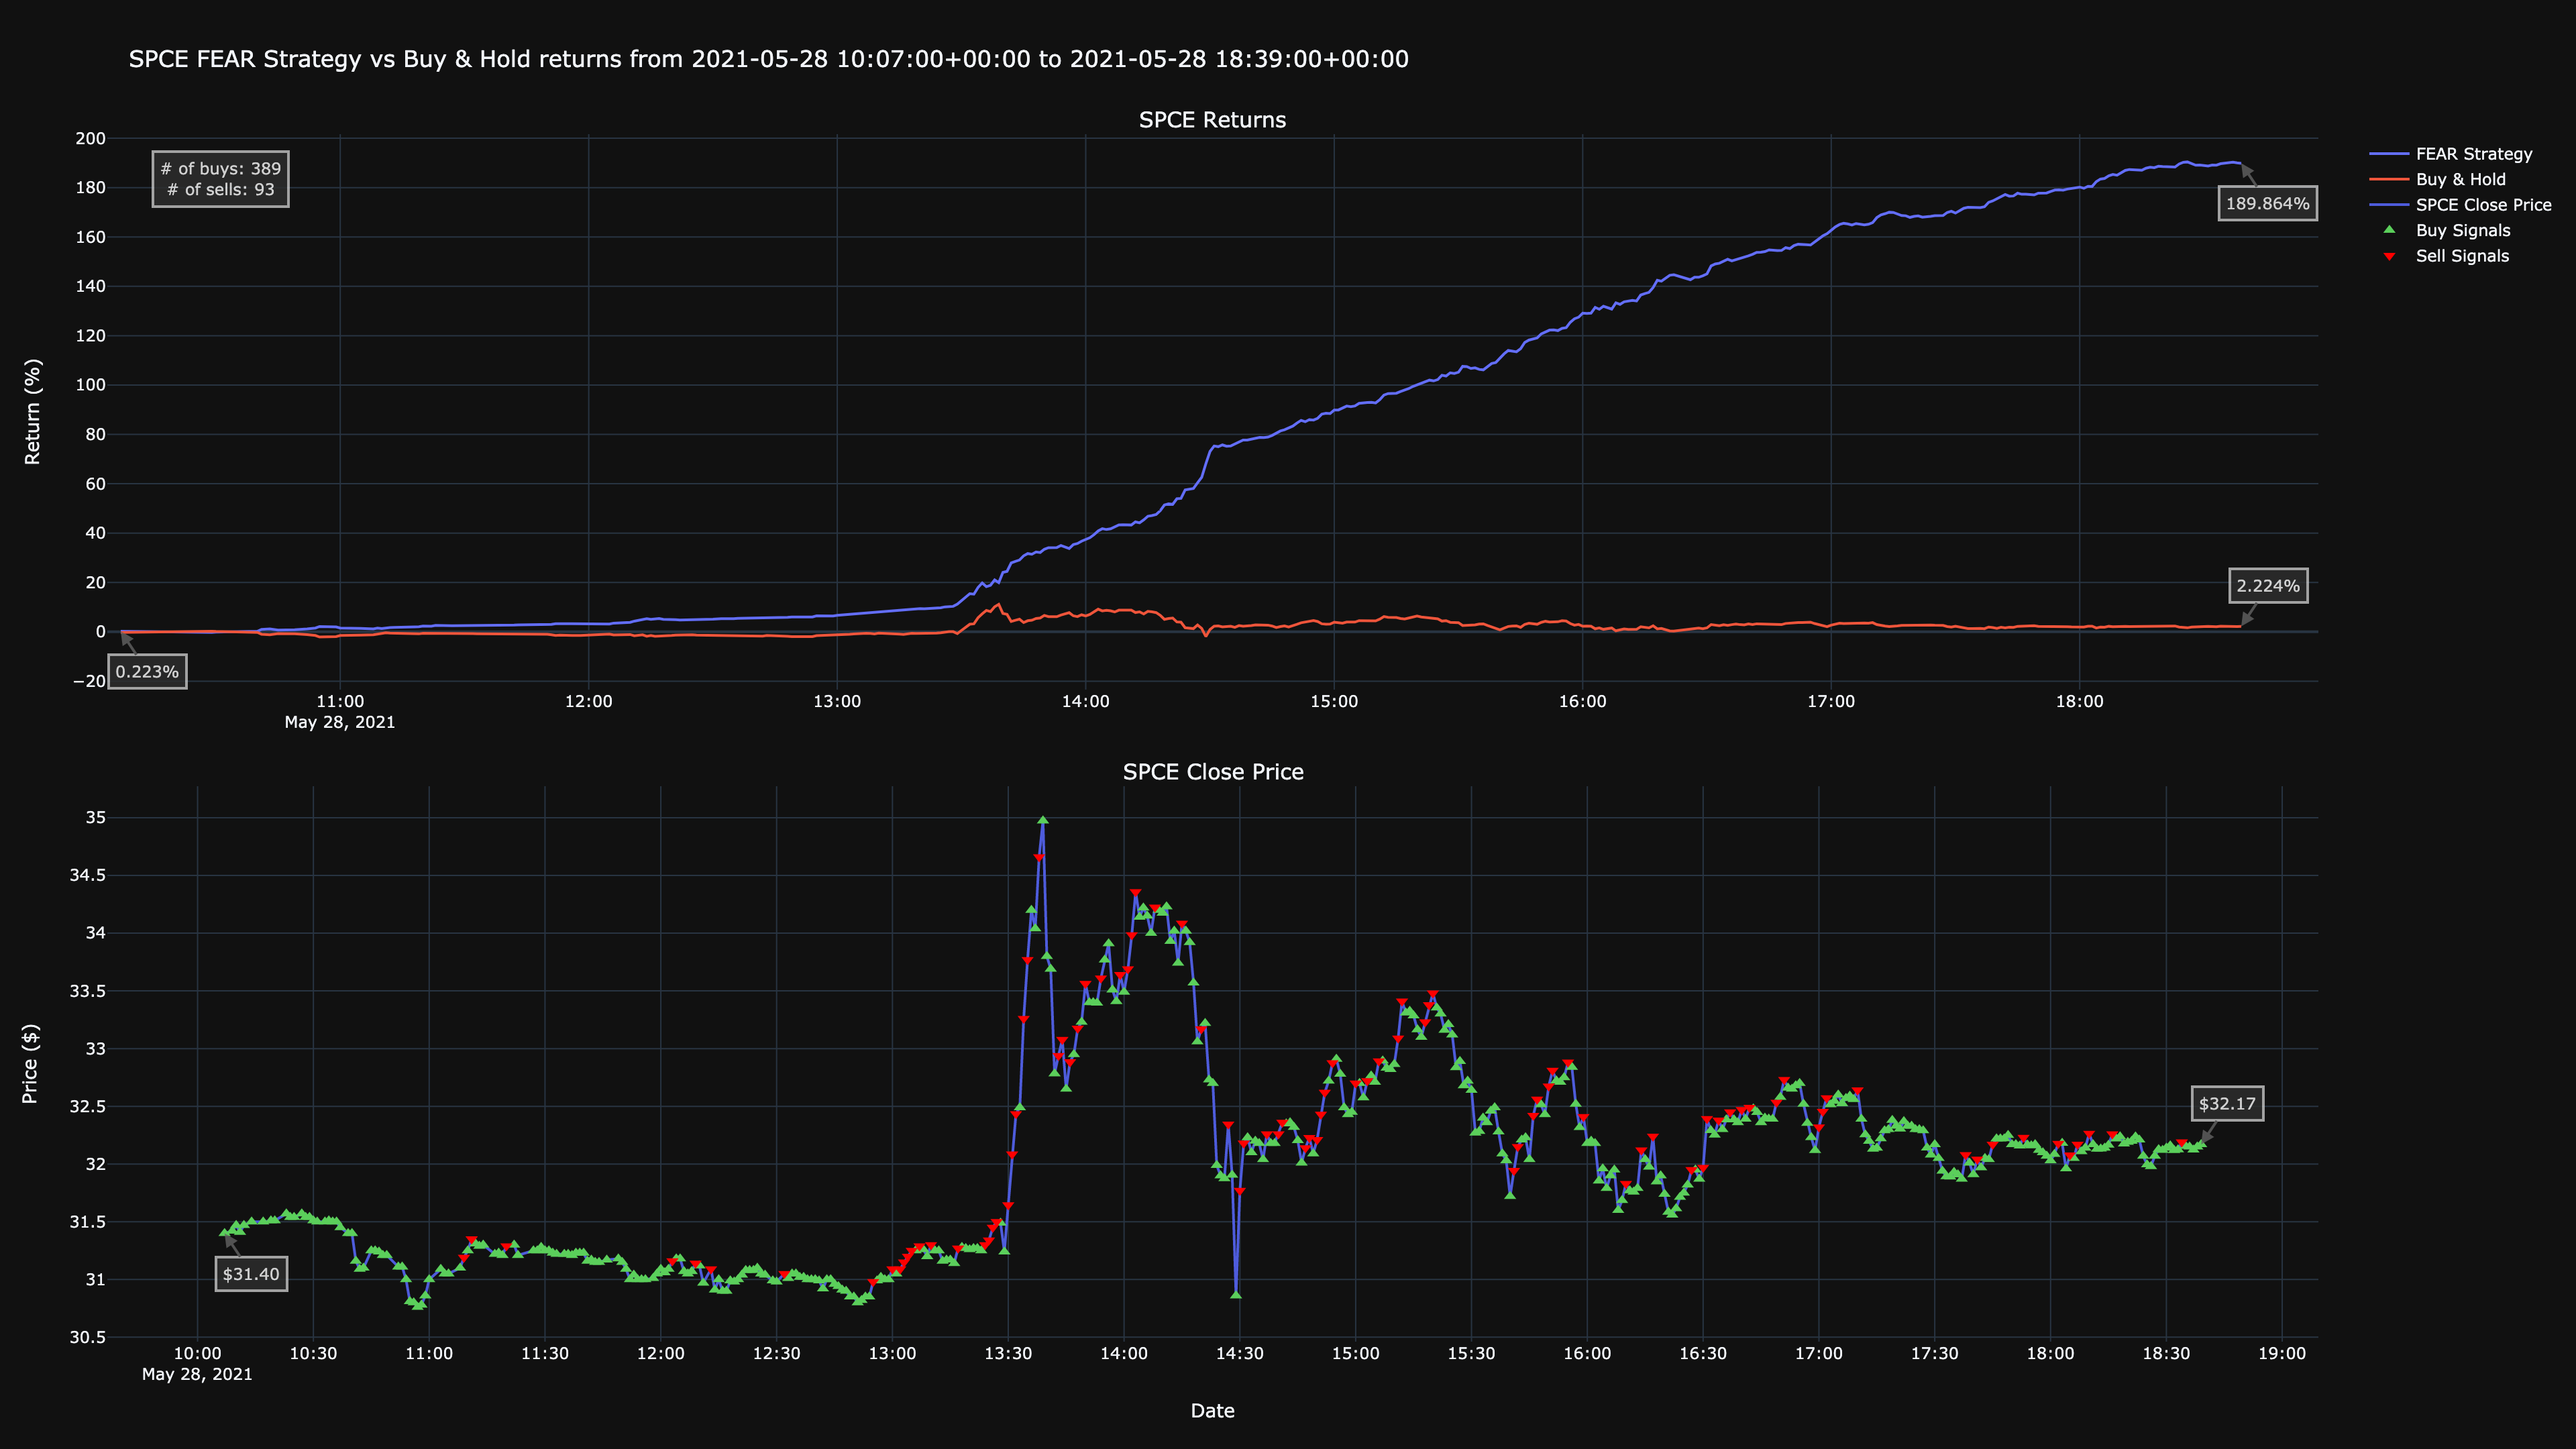

The table this chart was drawn from, first rows:
timestamp, close, return, prediction, strategy, buys, sells, human-return, human-strategy
2021-05-28 10:07:00+00:00, 31.4, 0.9978, -1, 1.002, 31.4, , -0.2224, 0.2229
2021-05-28 10:09:00+00:00, 31.42, 0.9984, -1, 1.002, 31.42, , -0.1589, 0.1591
2021-05-28 10:10:00+00:00, 31.47, 1, -1, 1.0, 31.47, , -1.4210854715202004e-14, 0.0
2021-05-28 10:11:00+00:00, 31.41, 0.9981, -1, 1.002, 31.41, , -0.1907, 0.191
2021-05-28 10:12:00+00:00, 31.47, 1.0, -1, 1, 31.47, , 0.0, -1.4210854715202004e-14
2021-05-28 10:14:00+00:00, 31.5, 1.001, -1, 0.999, 31.5, , 0.09533, -0.09524
2021-05-28 10:17:00+00:00, 31.5, 1.001, -1, 0.999, 31.5, , 0.09533, -0.09524
2021-05-28 10:19:00+00:00, 31.51, 1.001, -1, 0.9987, 31.51, , 0.1271, -0.1269
2021-05-28 10:20:00+00:00, 31.51, 1.001, -1, 0.9987, 31.51, , 0.1271, -0.1269
2021-05-28 10:23:00+00:00, 31.57, 1.003, -1, 0.9968, 31.57, , 0.3178, -0.3168
2021-05-28 10:24:00+00:00, 31.54, 1.002, -1, 0.9978, 31.54, , 0.2224, -0.2219
2021-05-28 10:25:00+00:00, 31.54, 1.002, -1, 0.9978, 31.54, , 0.2224, -0.2219
2021-05-28 10:27:00+00:00, 31.57, 1.003, -1, 0.9968, 31.57, , 0.3178, -0.3168
2021-05-28 10:28:00+00:00, 31.54, 1.002, -1, 0.9978, 31.54, , 0.2224, -0.2219
2021-05-28 10:29:00+00:00, 31.54, 1.002, -1, 0.9978, 31.54, , 0.2224, -0.2219
2021-05-28 10:30:00+00:00, 31.51, 1.001, -1, 0.9987, 31.51, , 0.1271, -0.1269
2021-05-28 10:31:00+00:00, 31.5, 1.001, -1, 0.999, 31.5, , 0.09533, -0.09524
2021-05-28 10:33:00+00:00, 31.5, 1.001, -1, 0.999, 31.5, , 0.09533, -0.09524
2021-05-28 10:34:00+00:00, 31.51, 1.001, -1, 0.9987, 31.51, , 0.1271, -0.1269
2021-05-28 10:35:00+00:00, 31.5, 1.001, -1, 0.999, 31.5, , 0.09533, -0.09524
2021-05-28 10:36:00+00:00, 31.5, 1.001, -1, 0.999, 31.5, , 0.09533, -0.09524
2021-05-28 10:37:00+00:00, 31.45, 0.9994, -1, 1.001, 31.45, , -0.06355, 0.06359
2021-05-28 10:39:00+00:00, 31.4, 0.9978, -1, 1.002, 31.4, , -0.2224, 0.2229
2021-05-28 10:40:00+00:00, 31.4, 0.9978, -1, 1.002, 31.4, , -0.2224, 0.2229
2021-05-28 10:41:00+00:00, 31.16, 0.9901, -1, 1.01, 31.16, , -0.9851, 0.9949
2021-05-28 10:42:00+00:00, 31.09, 0.9879, -1, 1.012, 31.09, , -1.207, 1.222
2021-05-28 10:43:00+00:00, 31.1, 0.9882, -1, 1.012, 31.1, , -1.176, 1.19
2021-05-28 10:45:00+00:00, 31.25, 0.993, -1, 1.007, 31.25, , -0.6991, 0.704
2021-05-28 10:46:00+00:00, 31.25, 0.993, -1, 1.007, 31.25, , -0.6991, 0.704
2021-05-28 10:47:00+00:00, 31.24, 0.9927, -1, 1.007, 31.24, , -0.7309, 0.7362
2021-05-28 10:48:00+00:00, 31.21, 0.9917, -1, 1.008, 31.21, , -0.8262, 0.8331
2021-05-28 10:49:00+00:00, 31.21, 0.9917, -1, 1.008, 31.21, , -0.8262, 0.8331
2021-05-28 10:52:00+00:00, 31.11, 0.9886, -1, 1.012, 31.11, , -1.144, 1.157
2021-05-28 10:53:00+00:00, 31.11, 0.9886, -1, 1.012, 31.11, , -1.144, 1.157
2021-05-28 10:54:00+00:00, 31.0, 0.9851, -1, 1.015, 31.0, , -1.493, 1.516
2021-05-28 10:55:00+00:00, 30.81, 0.979, -1, 1.021, 30.81, , -2.097, 2.142
2021-05-28 10:56:00+00:00, 30.8, 0.9787, -1, 1.022, 30.8, , -2.129, 2.175
2021-05-28 10:57:00+00:00, 30.76, 0.9774, -1, 1.023, 30.76, , -2.256, 2.308
2021-05-28 10:58:00+00:00, 30.78, 0.9781, -1, 1.022, 30.78, , -2.193, 2.242
2021-05-28 10:59:00+00:00, 30.86, 0.9806, -1, 1.02, 30.86, , -1.938, 1.977
2021-05-28 11:00:00+00:00, 31.0, 0.9851, -1, 1.015, 31.0, , -1.493, 1.516
2021-05-28 11:03:00+00:00, 31.09, 0.9879, -1, 1.012, 31.09, , -1.207, 1.222
2021-05-28 11:04:00+00:00, 31.05, 0.9867, -1, 1.014, 31.05, , -1.335, 1.353
2021-05-28 11:05:00+00:00, 31.05, 0.9867, -1, 1.014, 31.05, , -1.335, 1.353
2021-05-28 11:08:00+00:00, 31.1, 0.9882, -1, 1.012, 31.1, , -1.176, 1.19
2021-05-28 11:09:00+00:00, 31.19, 0.9911, 1, 1.015, , 31.19, -0.8897, 1.483
2021-05-28 11:10:00+00:00, 31.25, 0.993, -1, 1.013, 31.25, , -0.6991, 1.288
2021-05-28 11:11:00+00:00, 31.35, 0.9962, 1, 1.016, , 31.35, -0.3813, 1.612
2021-05-28 11:12:00+00:00, 31.31, 0.9949, -1, 1.017, 31.31, , -0.5084, 1.742
2021-05-28 11:13:00+00:00, 31.29, 0.9943, -1, 1.018, 31.29, , -0.572, 1.807
2021-05-28 11:14:00+00:00, 31.3, 0.9946, -1, 1.018, 31.3, , -0.5402, 1.774
2021-05-28 11:17:00+00:00, 31.22, 0.9921, -1, 1.02, 31.22, , -0.7944, 2.035
2021-05-28 11:18:00+00:00, 31.23, 0.9924, -1, 1.02, 31.23, , -0.7626, 2.002
2021-05-28 11:19:00+00:00, 31.21, 0.9917, -1, 1.021, 31.21, , -0.8262, 2.068
2021-05-28 11:20:00+00:00, 31.29, 0.9943, 1, 1.023, , 31.29, -0.572, 2.329
2021-05-28 11:22:00+00:00, 31.3, 0.9946, -1, 1.023, 31.3, , -0.5402, 2.297
2021-05-28 11:23:00+00:00, 31.21, 0.9917, -1, 1.026, 31.21, , -0.8262, 2.592
2021-05-28 11:27:00+00:00, 31.25, 0.993, -1, 1.025, 31.25, , -0.6991, 2.46
2021-05-28 11:28:00+00:00, 31.25, 0.993, -1, 1.025, 31.25, , -0.6991, 2.46
2021-05-28 11:29:00+00:00, 31.28, 0.994, -1, 1.024, 31.28, , -0.6037, 2.362
... 422 more rows
